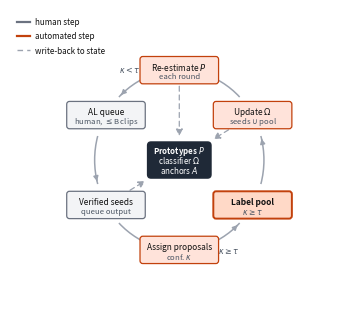

Python code for this plot: (Note: this script raises an exception after producing the figure.)
# -*- coding: utf-8 -*-
r"""fig2 v5 — 伪标签飞轮（Loop 规范, 期刊印刷尺寸设计版, 2026-09-05）。

v3 修复继承: 6 站环形 + 深色 hub(累积状态) + 虚线向心辐条 + focal 站。
v5 新增: ①按最终印刷尺寸设计 figsize=(3.42,3.05)in（v3 落地字号 2.0pt 不可读）;
②人工侧改中性灰（青保留给 fig1 物理层, 跨图语义统一）; ③辐条几何经计算可见
（对角可见段长 8.8 数据单位 ≈ 0.3in）。标签缩短, 细节入 caption。
"""
import matplotlib
matplotlib.use("Agg")
import numpy as np
import matplotlib.pyplot as plt
from matplotlib.patches import FancyBboxPatch
from pathlib import Path

OUT = Path(r"D:\Desktop\psd-framework\docs\paper\figures")

PAPER = "#FFFFFF"
INK = "#1F2937"
ACCENT = "#C2410C"          # 橙 = 自动学习步
ACCENT_TINT = "#FFE3DA"
GRAY_EDGE = "#6B7280"       # 灰 = 人工环节
GRAY_FILL = "#F3F4F6"
SOFT = "#9CA3AF"
C_TEXT = "#111111"

N = 6
CX, CY = 50.0, 42.0
R = 25.0
ST_W, ST_H = 23.0, 7.4
HUB_W, HUB_H = 18.5, 9.8

STATIONS = [
    # (name, sublabel, spoke_label or None, focal, manual)
    ("Assign proposals", "conf. $\\kappa$", None, False, False),
    ("Label pool", "$\\kappa \\geq \\tau$", None, True, False),
    ("Update $\\Omega$", "seeds $\\cup$ pool", "$\\Omega$", False, False),
    ("Re-estimate $P$", "each round", "$P$", False, False),
    ("AL queue", "human, $\\leq$B clips", None, False, True),
    ("Verified seeds", "queue output", "$A$", False, True),
]

fig, ax = plt.subplots(figsize=(3.42, 3.05))
ax.set_xlim(0, 100); ax.set_ylim(0, 84)
ax.axis("off")

centers = []
for k in range(N):
    theta = np.deg2rad(-90 + k * 360.0 / N)
    centers.append((CX + R * np.cos(theta), CY + R * np.sin(theta)))

# ---- 环形圆弧（顺时针实线, 站盒之间） ----
for k in range(N):
    p0, p1 = centers[k], centers[(k + 1) % N]
    a0 = np.rad2deg(np.arctan2(p0[1] - CY, p0[0] - CX))
    a1 = np.rad2deg(np.arctan2(p1[1] - CY, p1[0] - CX))
    if a1 < a0:
        a1 += 360
    pad = 14.5
    arc = FancyBboxPatch((0, 0), 0.1, 0.1)  # placeholder unused
    from matplotlib.patches import Arc, FancyArrowPatch
    t0, t1 = a0 + pad, a1 - pad
    mid = (t0 + t1) / 2
    # 弧 + 末端箭头
    ax.add_patch(Arc((CX, CY), 2 * R, 2 * R, theta1=t0, theta2=t1,
                     color=SOFT, lw=1.1, zorder=1))
    x1 = CX + R * np.cos(np.deg2rad(t1)); y1 = CY + R * np.sin(np.deg2rad(t1))
    xt = CX + R * np.cos(np.deg2rad(t1 - 4)); yt = CY + R * np.sin(np.deg2rad(t1 - 4))
    ax.add_patch(FancyArrowPatch((xt, yt), (x1, y1), arrowstyle="-|>",
                                 mutation_scale=7, color=SOFT, lw=1.1, zorder=1))
    if k == 0:   # Assign -> Pool 弧: 高置信路由
        am = np.deg2rad((t0 + t1) / 2)
        ax.text(CX + (R + 4.2) * np.cos(am), CY + (R + 4.2) * np.sin(am),
                "$\\kappa \geq \\tau$", fontsize=5.8, color="#4B5563", ha="center", va="center")
    if k == 3:   # Re-estimate -> AL queue 弧: 低置信路由
        am = np.deg2rad((t0 + t1) / 2)
        ax.text(CX + (R + 4.2) * np.cos(am), CY + (R + 4.2) * np.sin(am),
                "$\\kappa < \\tau$", fontsize=5.8, color="#4B5563", ha="center", va="center")

# ---- write-back 辐条（真半径虚线向心） ----
HUB_HALF = (HUB_W / 2, HUB_H / 2)
ST_HALF = (ST_W / 2, ST_H / 2)
def box_distance(v, hw, hh):
    terms = []
    if abs(v[0]) > 1e-9: terms.append(hw / abs(v[0]))
    if abs(v[1]) > 1e-9: terms.append(hh / abs(v[1]))
    return min(terms)

for k, (name, sub, spoke_label, focal, manual) in enumerate(STATIONS):
    cxk, cyk = centers[k]
    u = np.array([cxk - CX, cyk - CY]); u = u / np.linalg.norm(u)
    d_st = box_distance(u, *ST_HALF)
    d_hub = box_distance(u, *HUB_HALF)
    start = (cxk - u[0] * d_st, cyk - u[1] * d_st)
    gap = 1.0
    end = (CX + u[0] * (d_hub + gap), CY + u[1] * (d_hub + gap))
    if spoke_label:
        ax.annotate("", xy=end, xytext=start,
                    arrowprops=dict(arrowstyle="-|>", color=SOFT, lw=0.9, linestyle=(0, (4, 3))))
    # R18 judge 三轮：浮动 Ω/P/A 辐条标签反复与站盒角碰撞，且与 hub 文字、
    # 站名（Update Ω / Re-estimate P）冗余——按 diagram-design 删除优先原则移除文字，保留写回箭头。

# ---- hub（累积状态） ----
ax.add_patch(FancyBboxPatch((CX - HUB_W / 2, CY - HUB_H / 2), HUB_W, HUB_H,
                            boxstyle="round,pad=0.12,rounding_size=1.0",
                            facecolor=INK, edgecolor=INK, linewidth=1.0, zorder=6))
ax.text(CX, CY + 2.7, "Prototypes $P$", ha="center", va="center", fontsize=5.7,
        color=PAPER, fontweight="bold", zorder=7)
ax.text(CX, CY + 0.0, "classifier $\\Omega$", ha="center", va="center", fontsize=5.7,
        color=PAPER, zorder=7)
ax.text(CX, CY - 2.7, "anchors $A$", ha="center", va="center", fontsize=5.7,
        color=PAPER, zorder=7)

# ---- 站盒 ----
for k, (name, sub, spoke_label, focal, manual) in enumerate(STATIONS):
    cxk, cyk = centers[k]
    fill = ACCENT_TINT if focal else (GRAY_FILL if manual else ACCENT_TINT)
    edge = ACCENT if focal else (GRAY_EDGE if manual else ACCENT)
    if focal:
        fill, edge = "#FFD9C7", ACCENT
    ax.add_patch(FancyBboxPatch((cxk - ST_W / 2, cyk - ST_H / 2), ST_W, ST_H,
                                boxstyle="round,pad=0.1,rounding_size=0.8",
                                facecolor=fill, edgecolor=edge,
                                linewidth=1.4 if focal else 0.9, zorder=4))
    ax.text(cxk, cyk + 1.0, name, ha="center", va="center", fontsize=6.0,
            color=C_TEXT, fontweight="bold" if focal else "normal", zorder=5)
    ax.text(cxk, cyk - 1.7, sub, ha="center", va="center", fontsize=5.6,
            color="#4B5563", zorder=5)

# ---- 图例 ----
ax.plot([2, 6], [80.5, 80.5], color=GRAY_EDGE, lw=1.6)
ax.text(7.5, 80.5, "human step", fontsize=5.8, color=C_TEXT, va="center")
ax.plot([2, 6], [76.5, 76.5], color=ACCENT, lw=1.6)
ax.text(7.5, 76.5, "automated step", fontsize=5.8, color=C_TEXT, va="center")
ax.plot([2, 6], [72.5, 72.5], color=SOFT, lw=1.0, linestyle=(0, (4, 3)))
ax.text(7.5, 72.5, "write-back to state", fontsize=5.8, color=C_TEXT, va="center")

fig.subplots_adjust(left=0.005, right=0.995, top=0.995, bottom=0.005)
fig.savefig(OUT / "fig2_pseudo_label_loop.pdf", bbox_inches="tight", pad_inches=0.01)
fig.savefig(OUT / "fig2_pseudo_label_loop.png", dpi=600, bbox_inches="tight", pad_inches=0.01)
print("fig2 v5 (print-size, Loop spec) saved")
